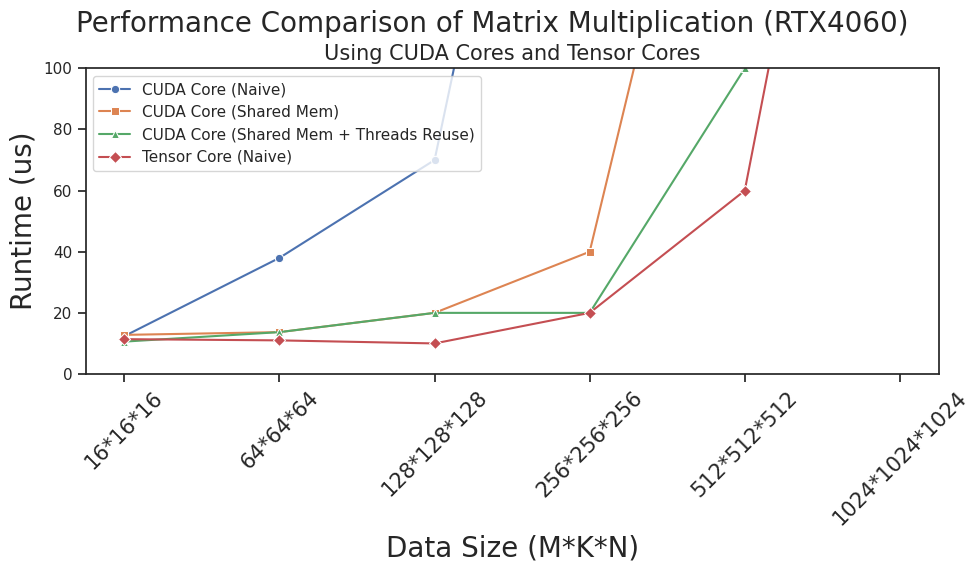
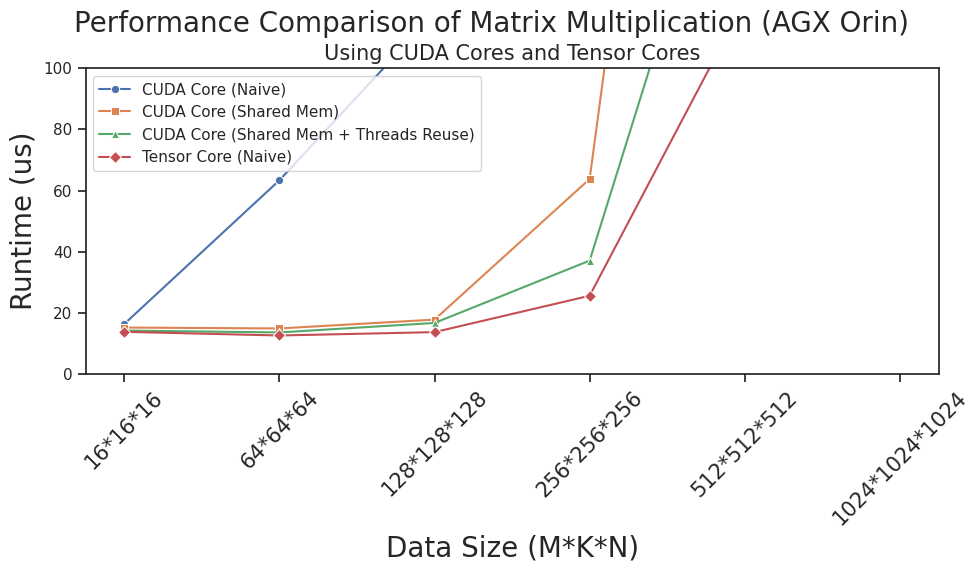

Write the Python code that produced these figures, in order.
import seaborn as sns
import matplotlib.pyplot as plt   

sns.set_theme(style="whitegrid")
sns.set_theme(style="ticks")

limi = 100

plt.figure(figsize=(10, 6))
x_sticks = ["16*16*16", "64*64*64", "128*128*128", "256*256*256", "512*512*512", "1024*1024*1024"]
data1 = [0.0124, 0.038, 0.07, 0.31, 2.40, 18.91]
data1 = [x * 1e3 for x in data1]

data2 = [0.0128, 0.0137, 0.02, 0.04, 0.25, 1.87]
data2 = [x * 1e3 for x in data2]

data3 = [0.0106, 0.0137, 0.02, 0.02, 0.1, 0.62]
data3 = [x * 1e3 for x in data3]

data4 = [0.0114, 0.011, 0.01, 0.02, 0.06, 0.32]
data4 = [x * 1e3 for x in data4]

sns.lineplot(x=x_sticks, y=data1, label="CUDA Core (Naive)", marker="o")
sns.lineplot(x=x_sticks, y=data2, label="CUDA Core (Shared Mem)", marker="s")
sns.lineplot(x=x_sticks, y=data3, label="CUDA Core (Shared Mem + Threads Reuse)", marker="^")
sns.lineplot(x=x_sticks, y=data4, label="Tensor Core (Naive)", marker="D")

plt.xlabel("Data Size (M*K*N)", fontsize=20)
plt.ylabel("Runtime (us)", fontsize=20)
plt.suptitle("Performance Comparison of Matrix Multiplication (RTX4060)", fontsize=20, y=0.95)
plt.title("Using CUDA Cores and Tensor Cores", fontsize=15)
plt.ylim(0, limi)

plt.xticks(rotation=45, fontsize=15)
plt.tight_layout()
plt.show()


plt.figure(figsize=(10, 6))
x_sticks = ["16*16*16", "64*64*64", "128*128*128", "256*256*256", "512*512*512", "1024*1024*1024"]
data1 = [0.0164, 0.0634, 0.118, 0.858, 6.767, 81.956]
data1 = [x * 1e3 for x in data1]

data2 = [0.0152, 0.0149, 0.0178, 0.0638, 0.4427, 6.812]
data2 = [x * 1e3 for x in data2]

data3 = [0.0142, 0.0136, 0.0167, 0.0371, 0.1996, 2.711]
data3 = [x * 1e3 for x in data3]

data4 = [0.0138, 0.0126, 0.0137, 0.0256, 0.122, 1.6]
data4 = [x * 1e3 for x in data4]

sns.lineplot(x=x_sticks, y=data1, label="CUDA Core (Naive)", marker="o")
sns.lineplot(x=x_sticks, y=data2, label="CUDA Core (Shared Mem)", marker="s")
sns.lineplot(x=x_sticks, y=data3, label="CUDA Core (Shared Mem + Threads Reuse)", marker="^")
sns.lineplot(x=x_sticks, y=data4, label="Tensor Core (Naive)", marker="D")

plt.xlabel("Data Size (M*K*N)", fontsize=20)
plt.ylabel("Runtime (us)", fontsize=20)
plt.suptitle("Performance Comparison of Matrix Multiplication (AGX Orin)", fontsize=20, y=0.95)
plt.title("Using CUDA Cores and Tensor Cores", fontsize=15)
plt.ylim(0, limi)

plt.xticks(rotation=45, fontsize=15)
plt.tight_layout()
plt.show()